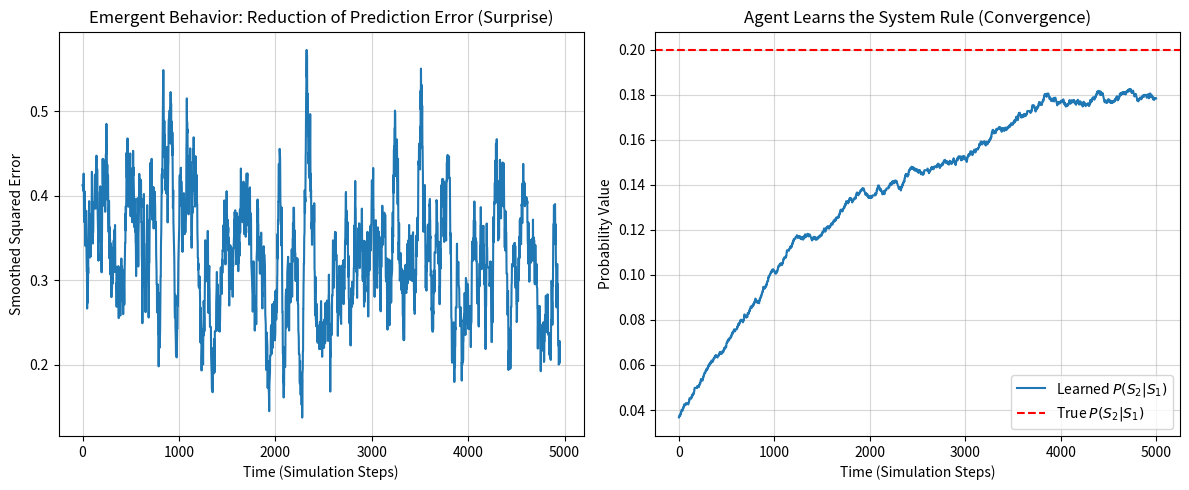

Write Python code to recreate this figure.
import numpy as np
import matplotlib.pyplot as plt

# --- CONFIGURATION (Keeping the stable rate) ---
NUM_STEPS = 5000         
LEARNING_RATE = 0.001    # Low rate for stability
P_CHANGE = 0.2           

# --- AGENT B: THE OBSERVER ---
M = np.random.rand(2, 2)
M = M / M.sum(axis=1, keepdims=True) 

error_history = []
m_history = [M.copy()]

# --- AGENT A: THE SYSTEM ---
system_state = 0 # State 0 or 1
M_TRUE = np.array([[1 - P_CHANGE, P_CHANGE], [P_CHANGE, 1 - P_CHANGE]])

print(f"Simulation started. True P(switch) = {P_CHANGE}. CORRECTED LEARNING RULE.")

# --- SIMULATION LOOP ---
for t in range(NUM_STEPS):
    # Current state (index)
    current_state_index = system_state
    
    # 1. PREDICTION (The prediction vector $\hat{O}_{t+1}$ is the corresponding row in M)
    prediction = M[current_state_index, :] # <- This is the vector of prediction probabilities

    # System step: Determine next state
    if np.random.rand() < P_CHANGE:
        system_state = 1 - system_state
    
    # Next observation (Actual reality: O_{t+1}) as vector
    next_obs = np.array([1.0, 0.0] if system_state == 0 else [0.0, 1.0])

    # 2. LEARNING LOOP (Update the matrix)
    error = next_obs - prediction # Error is the difference between reality and prediction
    
    # IMPORTANT: Corrected rule: Only adjust the row of the current state!
    # The adjustment is made along the error vector.
    M[current_state_index, :] += LEARNING_RATE * error

    # 3. NORMALIZATION and CLIPPING (Safeguard against instability)
    M = np.clip(M, 0.0001, 1.0)
    M = M / M.sum(axis=1, keepdims=True) 

    step_error = np.sum(error**2)
    error_history.append(step_error)
    m_history.append(M.copy())


# --- VISUALIZATION ---
window_size = 50 
smoothed_error = np.convolve(error_history, np.ones(window_size)/window_size, mode='valid')
m_history = np.array(m_history)
learned_transition_prob = m_history[:, 0, 1] 

print("\n--- RESULT ---")
print(f"True transition matrix (P_TRUE):\n {M_TRUE.round(4)}")
print(f"Learned transition matrix (M_FINAL):\n {M.round(4)}")
print(f"Avg. error (start): {np.mean(error_history[:500]):.4f}")
print(f"Avg. error (end): {np.mean(error_history[-500:]):.4f}")

plt.figure(figsize=(12, 5))

plt.subplot(1, 2, 1)
plt.plot(smoothed_error)
plt.title('Emergent Behavior: Reduction of Prediction Error (Surprise)')
plt.xlabel('Time (Simulation Steps)')
plt.ylabel('Smoothed Squared Error')
plt.grid(True, alpha=0.5)

plt.subplot(1, 2, 2)
plt.plot(learned_transition_prob, label=r'Learned $P(S_2 | S_1)$')
plt.axhline(P_CHANGE, color='red', linestyle='--', label=r'True $P(S_2 | S_1)$')
plt.title('Agent Learns the System Rule (Convergence)')
plt.xlabel('Time (Simulation Steps)')
plt.ylabel('Probability Value')
plt.legend()
plt.grid(True, alpha=0.5)

plt.tight_layout()
plt.show()
